Run: headless pygame with SDL's dummy video driver; simulated clock (each Clock.tick advances the game by its frame time, no real sleeping); random seed 0; keys injected as events and as key.get_pressed() state; mouse plan: one left click at the window centre at the start of phase 2, then a move to the lower-right quarter at the start of phase 3.
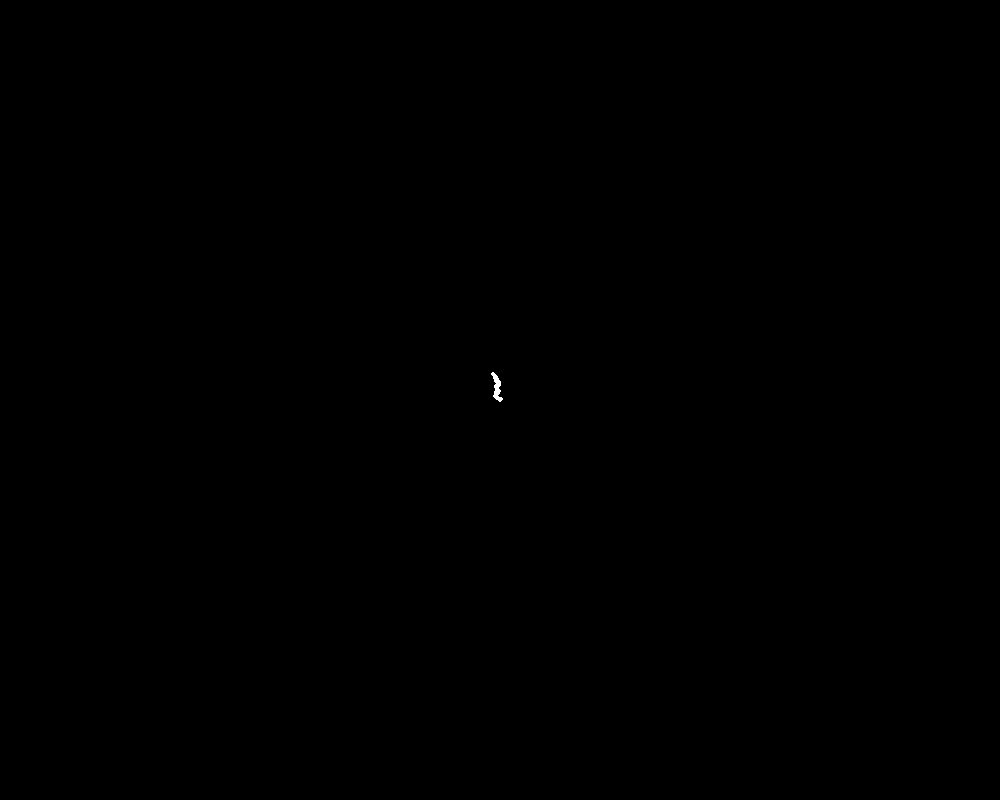
Frame 1 of 4 · flips 1–60 · no input
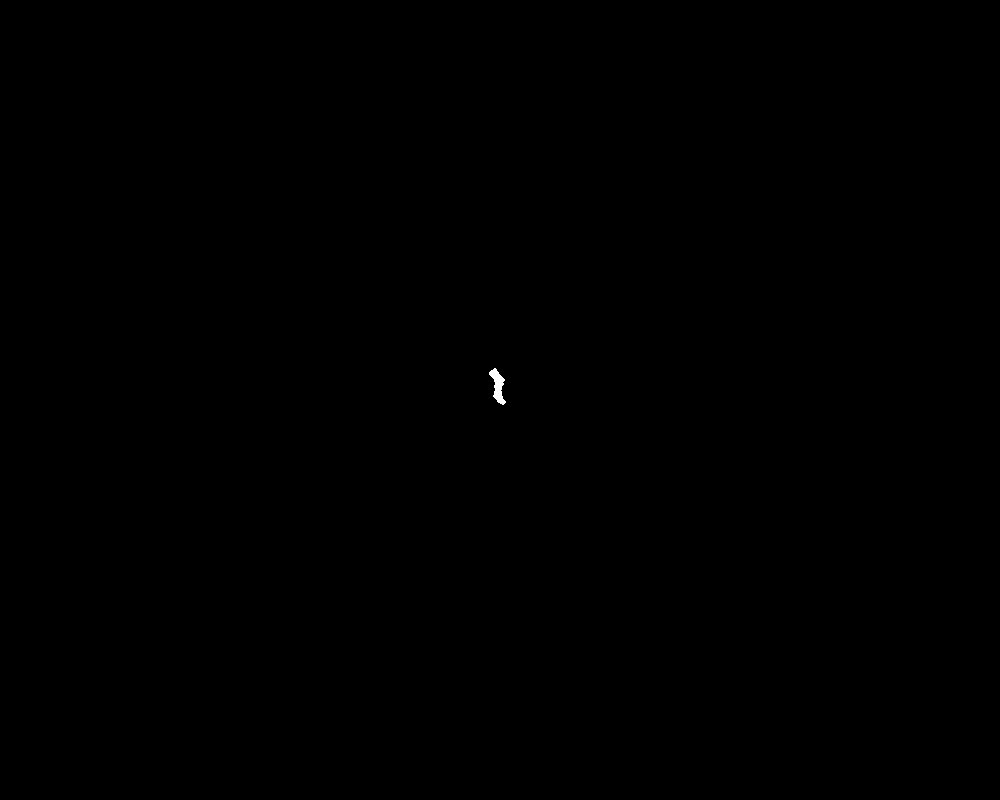
Frame 2 of 4 · flips 61–180 · clicked the window centre · tapped SPACE, RETURN · held RIGHT (→), D
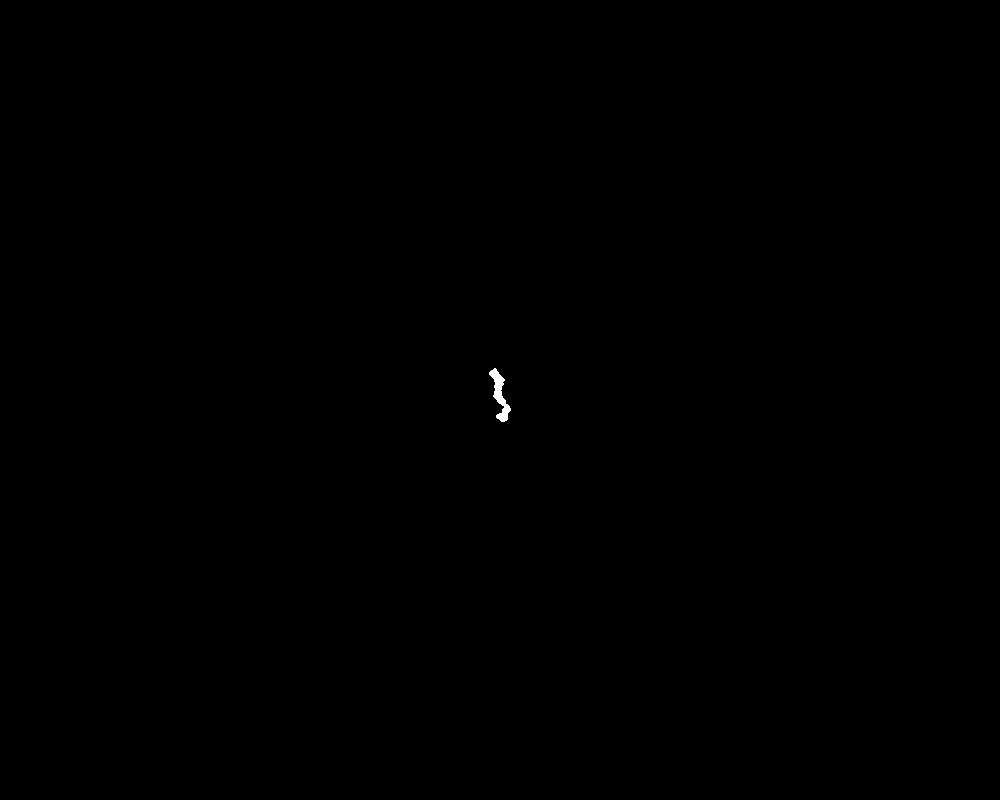
Frame 3 of 4 · flips 181–300 · moved the mouse to the lower-right quarter · held DOWN (↓), S
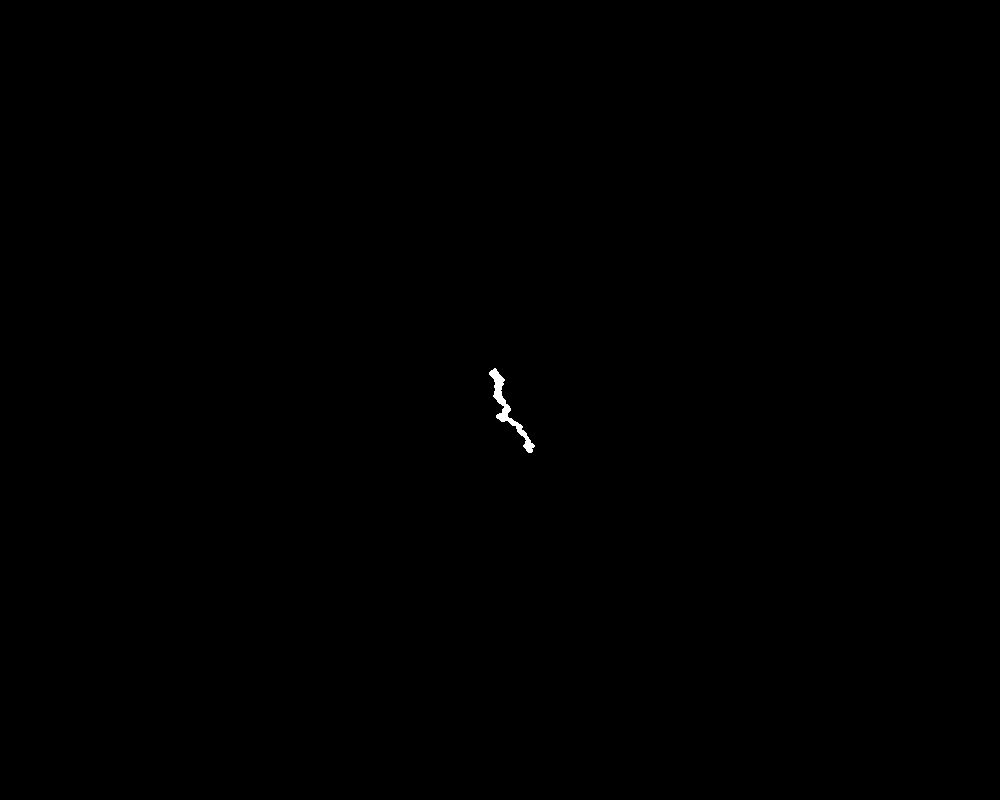
Frame 4 of 4 · flips 301–420 · held LEFT (←), A, UP (↑), W

The pygame program that drew these frames:

import random
import pygame

from dataclasses import dataclass


@dataclass
class Walker:
    x: int
    y: int

    def step(
        self,
        mouse_x: int,
        mouse_y: int,
    ) -> None:

        if random.random() < 0.2:
            dx = mouse_x - self.x
            dy = mouse_y - self.y
            self.x += sign(dx)
            self.y += sign(dy)
        else:
            self.x += random.randint(-1, 1)
            self.y += random.randint(-1, 1)


def sign(x: int) -> int:
    if x > 0:
        return 1
    elif x < 0:
        return -1
    else:
        return 0


def main() -> None:
    pygame.init()
    display_width = 1000
    display_height = 800
    screen = pygame.display.set_mode((display_width, display_height))
    clock = pygame.time.Clock()

    walker = Walker(
        x=display_width // 2,
        y=display_height // 2,
    )

    while True:
        for event in pygame.event.get():
            if event.type == pygame.QUIT:
                return

        mouse_x, mouse_y = pygame.mouse.get_pos()
        walker.step(mouse_x, mouse_y)

        pygame.draw.circle(
            surface=screen,
            color=(255, 255, 255),
            center=(walker.x, walker.y),
            radius=2,
        )

        pygame.display.update()
        clock.tick(60)


if __name__ == "__main__":
    main()
